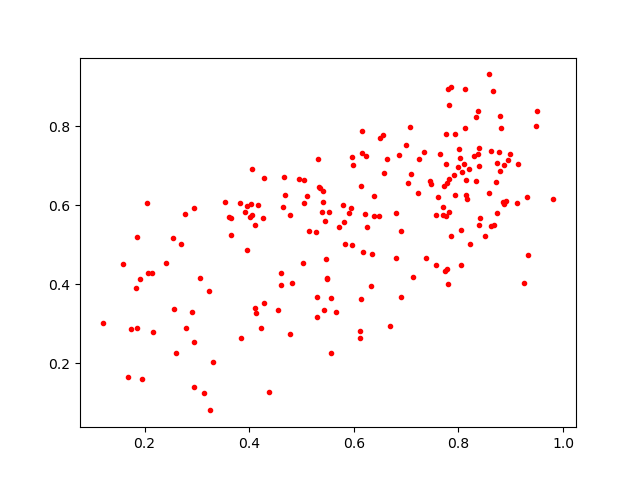

Source data for this figure (header and first rows):
0.1833644, 0.39009425
0.5051, 0.6649
0.4015, 0.5694
0.9816, 0.6161
0.4686, 0.6269
0.5556, 0.3648
0.7226, 0.6319
0.4649, 0.5954
0.4105, 0.5501
0.8223, 0.5009
0.5937, 0.5943
0.7863, 0.5215
0.531, 0.7175
0.8854, 0.6071
0.8738, 0.5802
0.3543, 0.6089
0.6629, 0.7162
0.4044, 0.5742
0.8198, 0.6907
0.548, 0.4126
0.556, 0.2256
0.8577, 0.9315
0.2553, 0.3367
0.2773, 0.5777
0.8019, 0.7434
0.2541, 0.5176
0.7787, 0.6566
0.1862, 0.2899
0.7999, 0.698
0.6816, 0.5796
0.7757, 0.7816
0.8516, 0.5231
0.7253, 0.717
0.7858, 0.8997
0.926, 0.404
0.4263, 0.5687
0.6583, 0.6813
0.7805, 0.8946
0.5293, 0.3164
0.2048, 0.6045
0.9495, 0.84
0.814, 0.6629
0.7933, 0.6267
0.5658, 0.3284
0.1748, 0.2863
0.5392, 0.584
0.552, 0.5832
0.8666, 0.8897
0.9488, 0.801
0.6811, 0.4675
0.1197, 0.3017
0.4543, 0.3342
0.5281, 0.5329
0.7604, 0.622
0.7922, 0.6757
0.4276, 0.3525
0.2063, 0.4295
0.8773, 0.7361
0.8795, 0.8264
0.8059, 0.6852
0.2948, 0.1405
... 142 more rows
